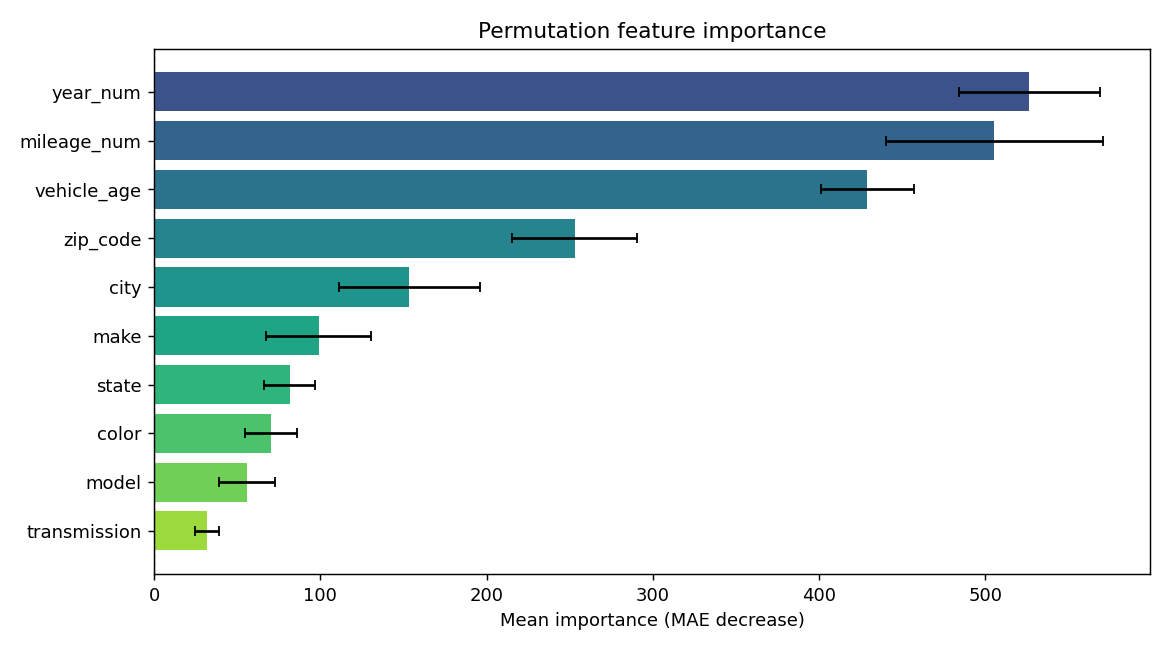

Source data for this figure (header and first rows):
feature, importance, std
year_num, 526.5, 42.28
mileage_num, 505.5, 65.38
vehicle_age, 429, 27.86
zip_code, 253, 37.47
city, 153.5, 42.37
make, 99.04, 31.51
state, 81.62, 15.34
color, 70.37, 15.76
model, 55.85, 17.04
transmission, 31.84, 7.464
